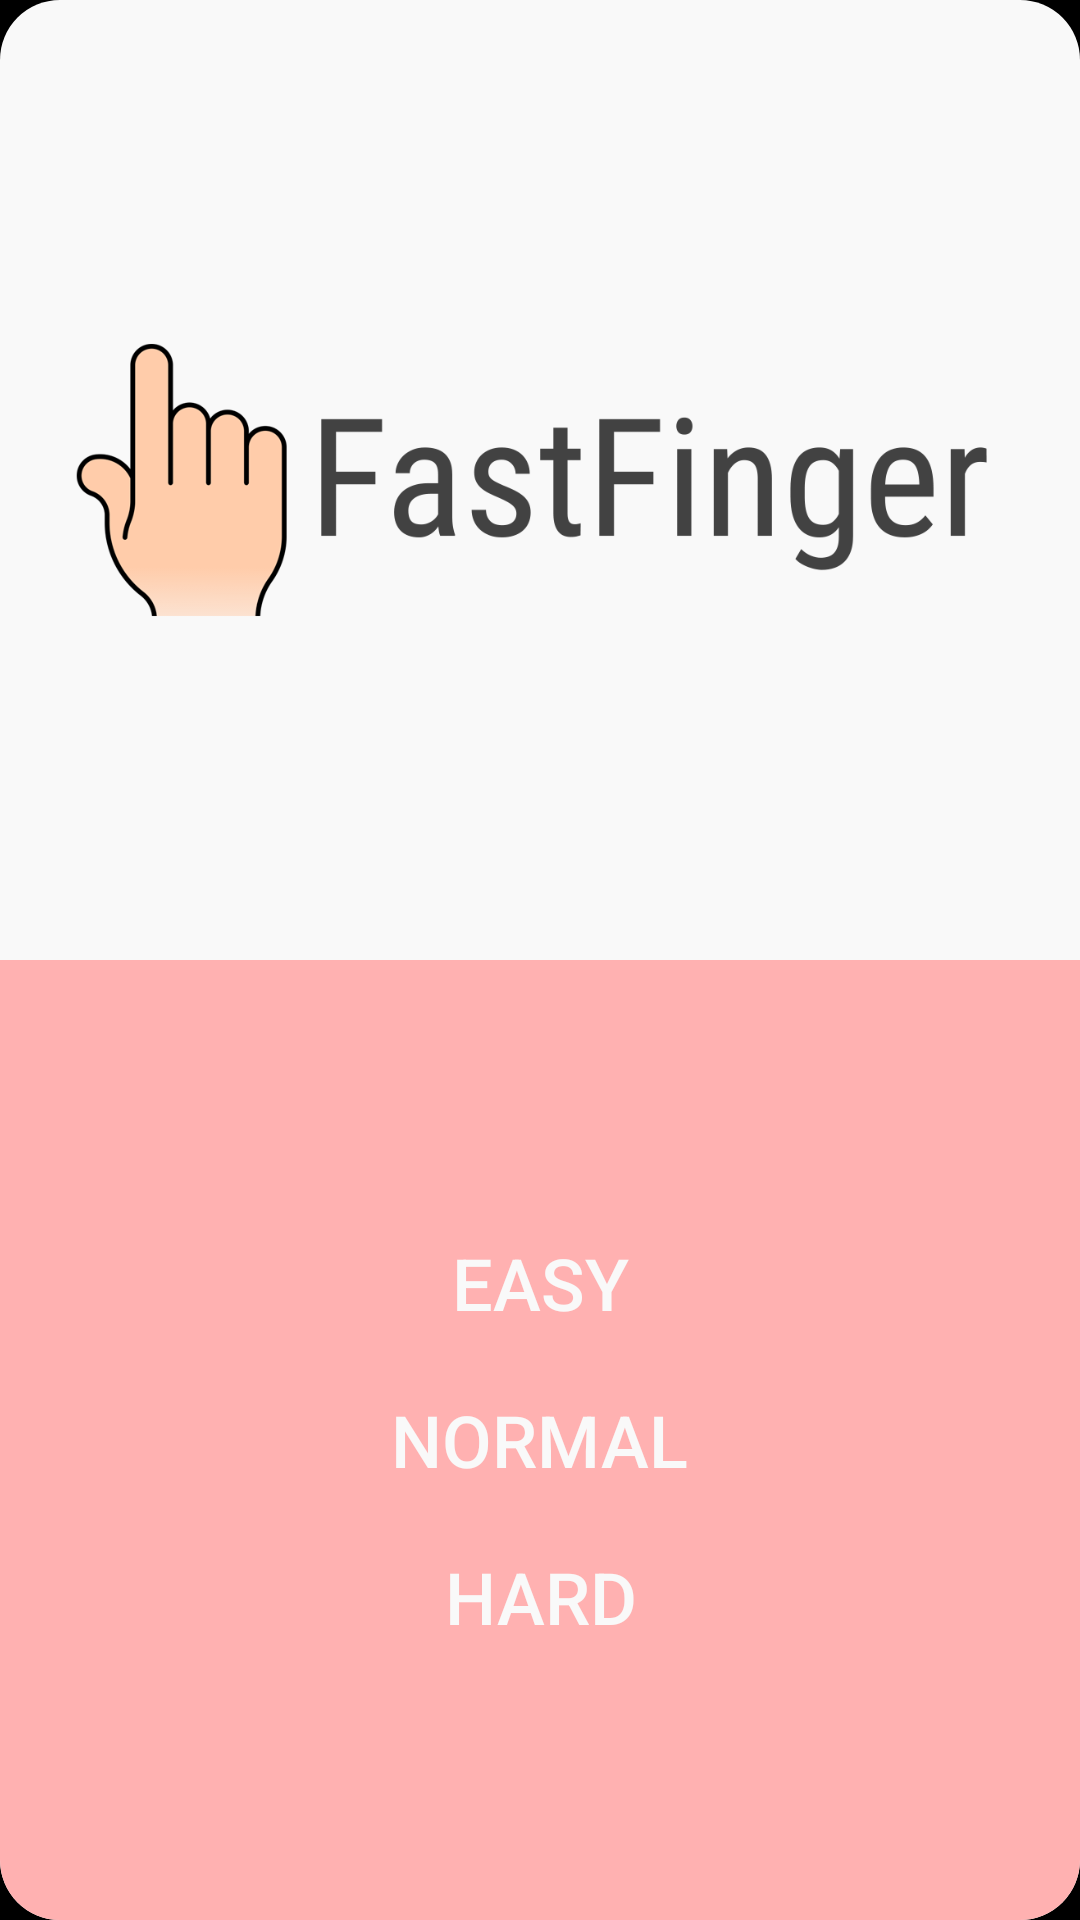

The Android layout XML behind this screen, and the referenced resources:
<!-- AndroidManifest.xml: application theme AppTheme -->
<!-- res/layout/activity_main.xml -->
<?xml version="1.0" encoding="utf-8"?>
<android.support.constraint.ConstraintLayout
    xmlns:android="http://schemas.android.com/apk/res/android"
    xmlns:app="http://schemas.android.com/apk/res-auto"
    xmlns:tools="http://schemas.android.com/tools"
    android:layout_width="match_parent"
    android:layout_height="match_parent"
    android:background="@drawable/layout_bg"
    tools:context="com.danielpeng.one_fast_finger.net.danielpeng.one_fast_finger.MainActivity">

    <LinearLayout
        android:id="@+id/linearLayoutBack"
        android:layout_width="0dp"
        android:layout_height="0dp"
        android:orientation="vertical"
        app:layout_constraintBottom_toBottomOf="parent"
        app:layout_constraintLeft_toLeftOf="parent"
        app:layout_constraintRight_toRightOf="parent"
        app:layout_constraintTop_toTopOf="parent">

        <View
            android:layout_width="match_parent"
            android:layout_height="match_parent"
            android:layout_weight="0.5"/>

        <View
            android:id="@+id/backgroundColor"
            android:layout_width="match_parent"
            android:layout_height="match_parent"
            android:layout_weight="0.5"
            android:background="@drawable/layout_bg_bottom_red"/>

    </LinearLayout>

    <LinearLayout
        android:id="@+id/linearLayout"
        android:layout_width="0dp"
        android:layout_height="0dp"
        android:orientation="vertical"
        app:layout_constraintBottom_toBottomOf="parent"
        app:layout_constraintLeft_toLeftOf="parent"
        app:layout_constraintRight_toRightOf="parent"
        app:layout_constraintTop_toTopOf="parent">

        <RelativeLayout
            android:layout_width="match_parent"
            android:layout_height="match_parent"
            android:layout_marginLeft="16dp"
            android:layout_marginRight="16dp"
            android:layout_weight="0.5">

            <ImageView
                android:id="@+id/imageView"
                android:layout_width="wrap_content"
                android:layout_height="wrap_content"
                android:layout_centerHorizontal="true"
                android:layout_centerVertical="true"
                app:srcCompat="@drawable/title_logo"/>
        </RelativeLayout>

        <RelativeLayout
            android:layout_width="match_parent"
            android:layout_height="match_parent"
            android:layout_weight="0.5"
            tools:layout_editor_absoluteX="8dp"
            tools:layout_editor_absoluteY="8dp">

            <Button
                android:id="@+id/easyButton"
                style="@style/Widget.AppCompat.Button.Borderless"
                android:layout_width="wrap_content"
                android:layout_height="wrap_content"
                android:layout_above="@+id/normalButton"
                android:layout_centerHorizontal="true"
                android:layout_gravity="center"
                android:layout_marginLeft="8dp"
                android:layout_marginRight="8dp"
                android:onClick="mainButtonPress"
                android:text="Easy"
                android:textColor="@color/offWhite"
                android:textSize="24sp"
                app:layout_constraintBottom_toTopOf="@+id/normalButton"
                app:layout_constraintLeft_toLeftOf="parent"
                app:layout_constraintRight_toRightOf="parent"/>

            <Button
                android:id="@+id/normalButton"
                style="@style/Widget.AppCompat.Button.Borderless"
                android:layout_width="wrap_content"
                android:layout_height="wrap_content"
                android:layout_centerHorizontal="true"
                android:layout_centerVertical="true"
                android:layout_marginLeft="8dp"
                android:layout_marginRight="8dp"
                android:onClick="mainButtonPress"
                android:text="Normal"
                android:textColor="@color/offWhite"
                android:textSize="24sp"
                app:layout_constraintBottom_toBottomOf="parent"
                app:layout_constraintHorizontal_bias="0.498"
                app:layout_constraintLeft_toLeftOf="parent"
                app:layout_constraintRight_toRightOf="parent"
                app:layout_constraintTop_toTopOf="parent"
                app:layout_constraintVertical_bias="0.873"/>

            <Button
                android:id="@+id/hardButton"
                style="@style/Widget.AppCompat.Button.Borderless"
                android:layout_width="wrap_content"
                android:layout_height="wrap_content"
                android:layout_below="@+id/normalButton"
                android:layout_centerHorizontal="true"
                android:layout_gravity="center"
                android:layout_marginLeft="8dp"
                android:layout_marginRight="8dp"
                android:onClick="mainButtonPress"
                android:text="Hard"
                android:textColor="@color/offWhite"
                android:textSize="24sp"
                app:layout_constraintLeft_toLeftOf="parent"
                app:layout_constraintRight_toRightOf="parent"
                app:layout_constraintTop_toBottomOf="@+id/normalButton"/>
        </RelativeLayout>

    </LinearLayout>

</android.support.constraint.ConstraintLayout>
<!-- resources referenced by this layout -->
<resources>
  <color name="offWhite">#f9f9f9</color>
  <!-- drawable layout_bg (drawable) -->
  <?xml version="1.0" encoding="utf-8"?>
  <shape
      xmlns:android="http://schemas.android.com/apk/res/android"
      android:shape="rectangle">
  
      
      <solid
          android:color="#F9F9F9" >
      </solid>
  
      
      <stroke
          android:width="0dp"
          android:color="#1c1b20" >
      </stroke>
  
      <padding
          android:left="0dp"
          android:top="0dp"
          android:right="0dp"
          android:bottom="0dp"    >
      </padding>
  
      <corners
          android:radius="20dp"   >
      </corners>
  
  </shape>
  <!-- drawable layout_bg_bottom_red (drawable) -->
  <?xml version="1.0" encoding="utf-8"?>
  <shape
      xmlns:android="http://schemas.android.com/apk/res/android"
      android:shape="rectangle">
  
      
      <solid
          android:color="#ffb1b1" >
      </solid>
  
      
      <stroke
          android:width="0dp"
          android:color="#1c1b20" >
      </stroke>
  
      <padding
          android:left="0dp"
          android:top="0dp"
          android:right="0dp"
          android:bottom="0dp" >
      </padding>
  
      <corners
          android:bottomLeftRadius="20dp"
          android:bottomRightRadius="20dp" >
      </corners>
  
  </shape>
  <!-- drawable title_logo: png bitmap (drawable, 29148 bytes) -->
  <style name="AppTheme" parent="Theme.AppCompat.NoActionBar">
          
          <item name="colorPrimary">@color/colorPrimary</item>
          <item name="colorPrimaryDark">@color/colorPrimaryDark</item>
          <item name="colorAccent">@color/colorAccent</item>
          <item name="android:colorBackground">@android:color/black</item>
          <item name="android:statusBarColor">@android:color/black</item>
      </style>
  <color name="colorPrimary">#3F51B5</color>
  <color name="colorPrimaryDark">#303F9F</color>
  <color name="colorAccent">#FF4081</color>
</resources>
